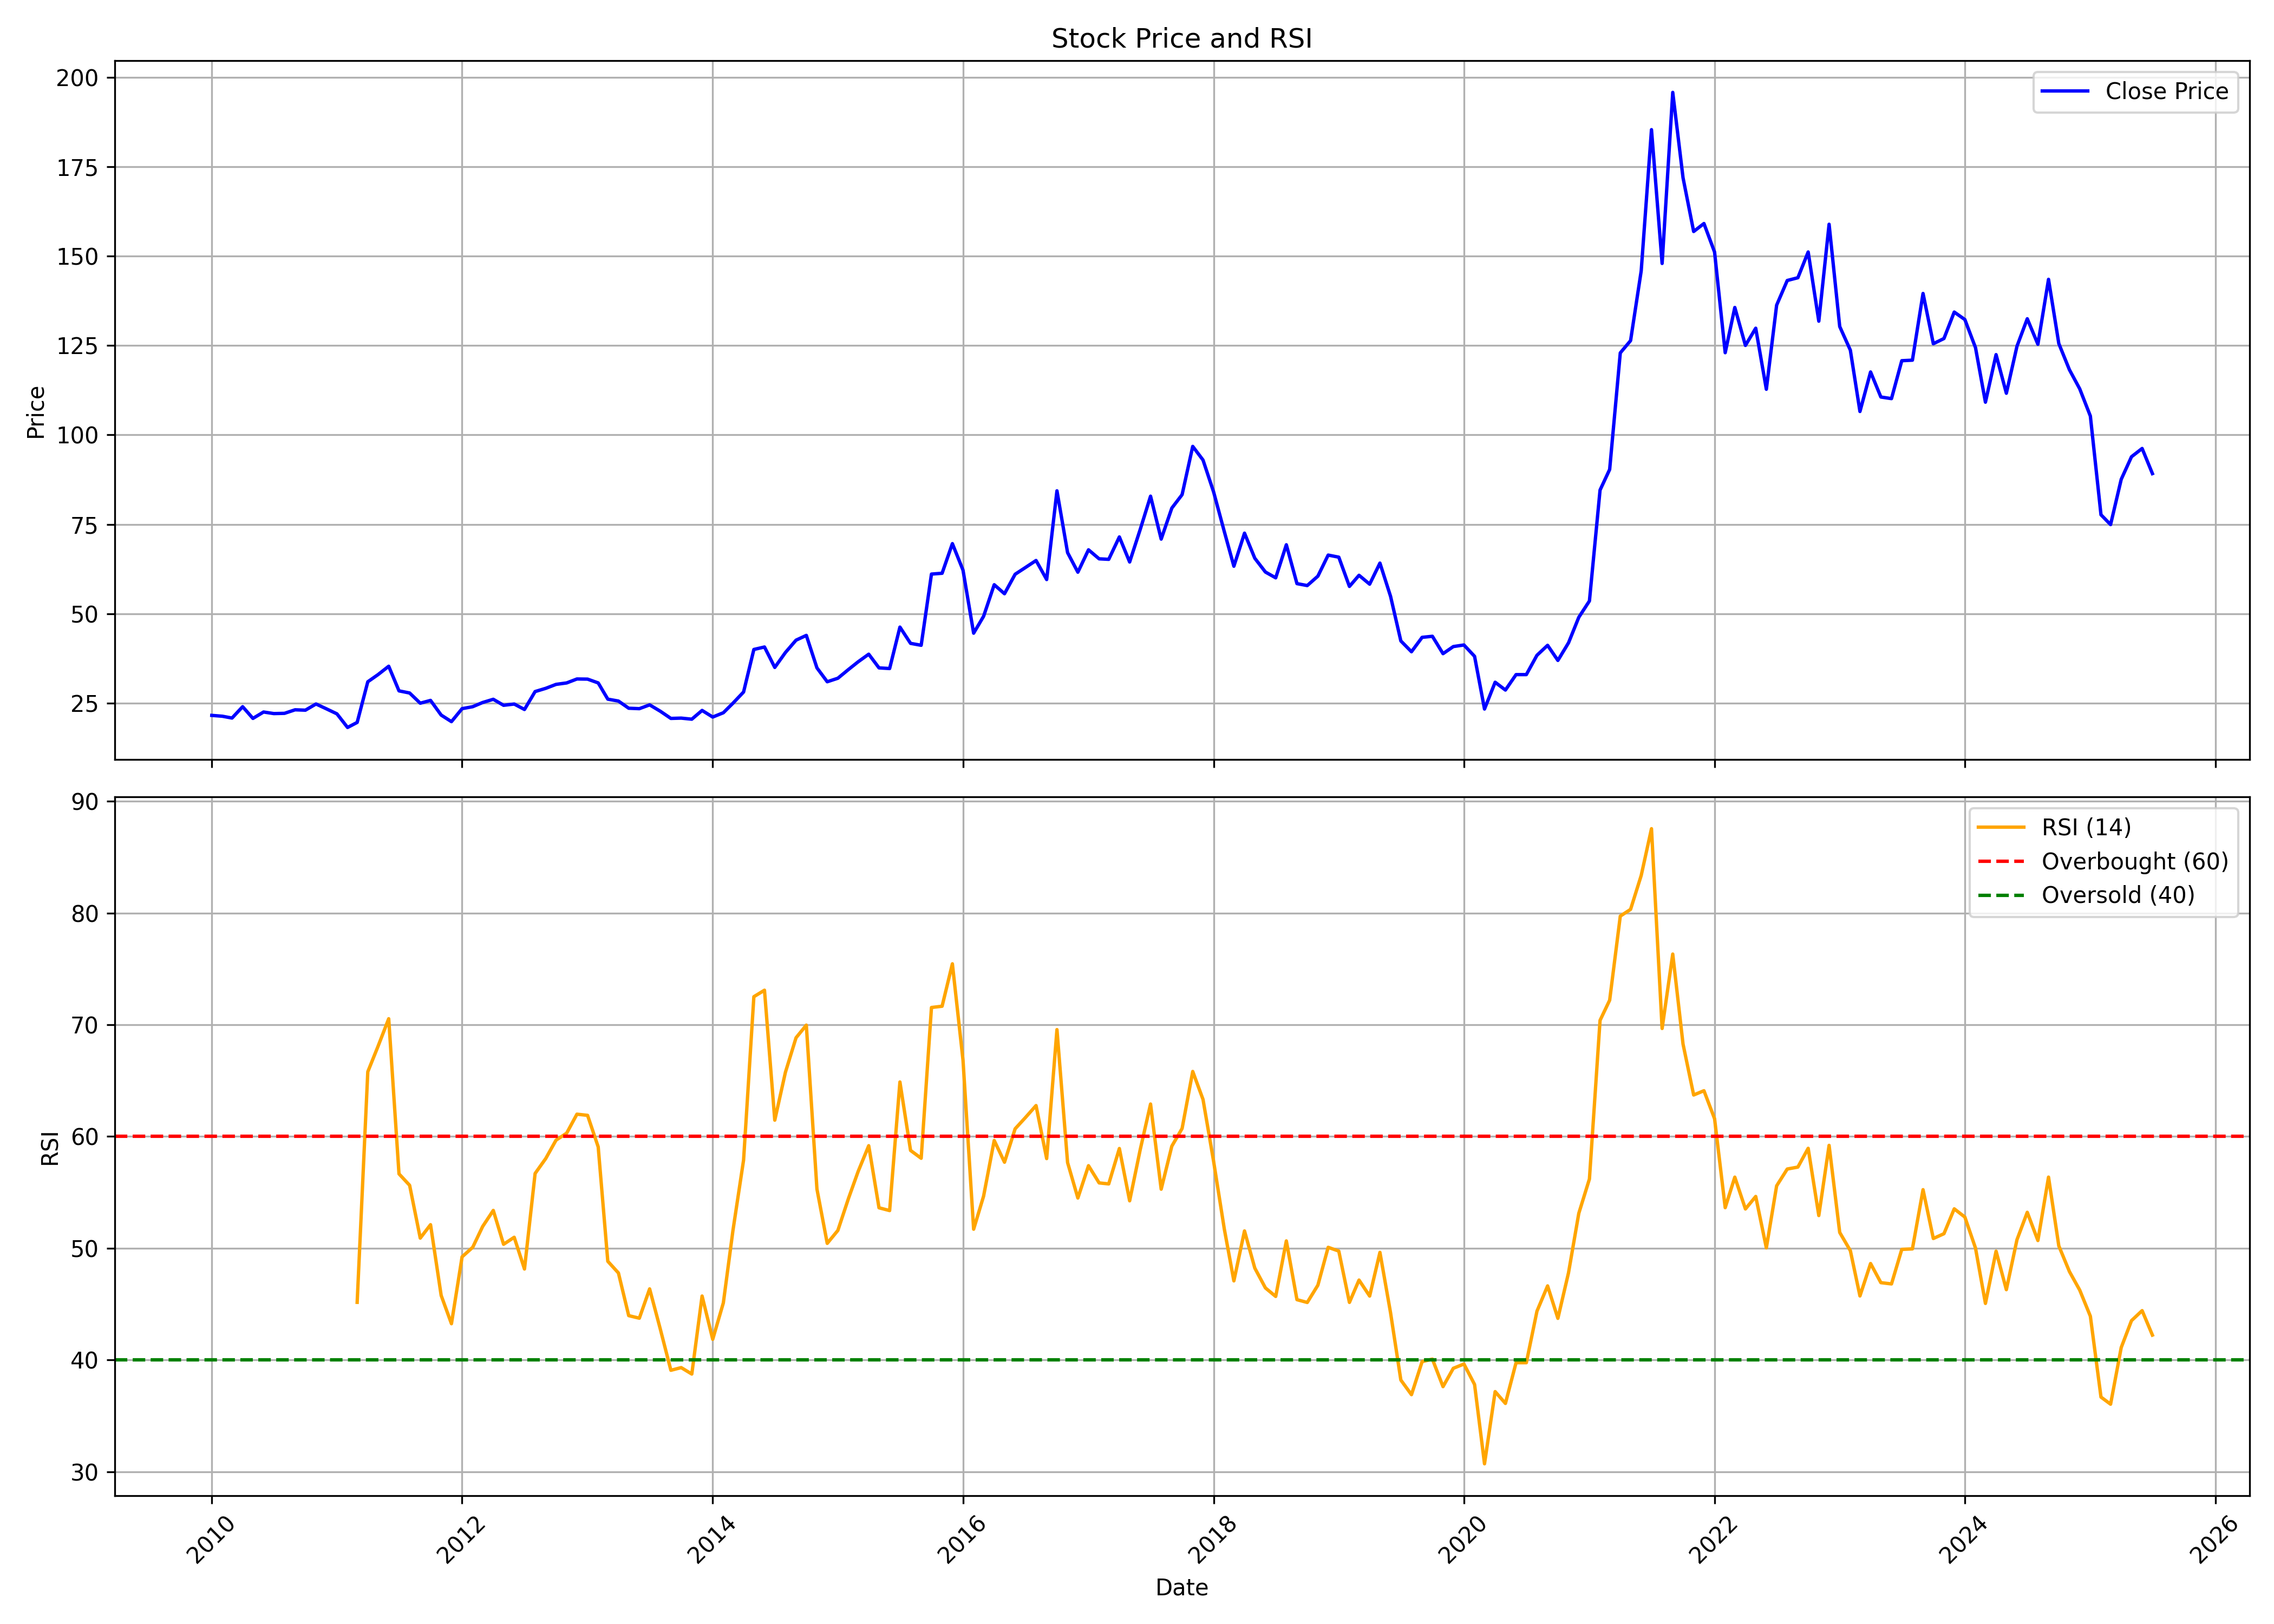

The data file committed next to this chart (first rows):
, date, symbol, open, high, low, close, volume, rsi
0, 2010-01-01, KANORICHEM, 22.74, 25, 21.18, 21.59, 644789, 
1, 2010-02-01, KANORICHEM, 21.66, 23.45, 19.87, 21.35, 240680, 
2, 2010-03-01, KANORICHEM, 21.35, 22.67, 20.27, 20.85, 173146, 
3, 2010-04-01, KANORICHEM, 21.08, 24.77, 20.85, 24.02, 349400, 
4, 2010-05-01, KANORICHEM, 24.33, 24.33, 20.37, 20.74, 259643, 
5, 2010-06-01, KANORICHEM, 20.95, 22.81, 20.27, 22.54, 185106, 
6, 2010-07-01, KANORICHEM, 22.33, 24.06, 21.83, 22.1, 488999, 
7, 2010-08-01, KANORICHEM, 23.08, 26.12, 21.88, 22.16, 925674, 
8, 2010-09-01, KANORICHEM, 22.16, 24, 21.99, 23.15, 326504, 
9, 2010-10-01, KANORICHEM, 23.08, 24.35, 22.48, 23.05, 323280, 
10, 2010-11-01, KANORICHEM, 23.15, 27.25, 21.88, 24.78, 841878, 
11, 2010-12-01, KANORICHEM, 24.71, 27.18, 21.88, 23.44, 253402, 
12, 2011-01-01, KANORICHEM, 23.33, 24.56, 21.53, 22.02, 163275, 
13, 2011-02-01, KANORICHEM, 22.06, 23.61, 18.21, 18.21, 299305, 
14, 2011-03-01, KANORICHEM, 18.71, 21.04, 17.72, 19.62, 371448, 45.16
15, 2011-04-01, KANORICHEM, 19.91, 46.17, 19.45, 30.99, 10900979, 65.79
16, 2011-05-01, KANORICHEM, 31.41, 34.84, 25.2, 33, 1627795, 68.08
17, 2011-06-01, KANORICHEM, 33.53, 36, 32.01, 35.33, 1245189, 70.54
18, 2011-07-01, KANORICHEM, 35.29, 38.97, 28.24, 28.45, 1828654, 56.65
19, 2011-08-01, KANORICHEM, 31.72, 34.76, 24.76, 27.85, 476979, 55.63
20, 2011-09-01, KANORICHEM, 27.85, 28.59, 24.3, 25, 361428, 50.9
21, 2011-10-01, KANORICHEM, 24.3, 28.2, 23.2, 25.78, 225024, 52.1
22, 2011-11-01, KANORICHEM, 25.78, 26.84, 21.13, 21.68, 183030, 45.77
23, 2011-12-01, KANORICHEM, 21.87, 22.26, 17.97, 19.84, 238049, 43.24
24, 2012-01-01, KANORICHEM, 19.96, 25, 19.96, 23.48, 169835, 49.23
25, 2012-02-01, KANORICHEM, 23.48, 27.93, 22.81, 24.02, 325080, 50.08
26, 2012-03-01, KANORICHEM, 24.18, 27.89, 22.77, 25.19, 282930, 51.95
27, 2012-04-01, KANORICHEM, 24.69, 28.83, 24.34, 26.09, 216564, 53.38
28, 2012-05-01, KANORICHEM, 26.29, 27.73, 23.87, 24.41, 252421, 50.35
29, 2012-06-01, KANORICHEM, 25.43, 25.51, 22.69, 24.76, 229399, 50.98
30, 2012-07-01, KANORICHEM, 25, 27.26, 22.77, 23.24, 206080, 48.14
31, 2012-08-01, KANORICHEM, 25.02, 31.57, 24.21, 28.25, 768130, 56.69
32, 2012-09-01, KANORICHEM, 28.34, 30.75, 28.05, 29.15, 330736, 58.03
33, 2012-10-01, KANORICHEM, 29.15, 30.46, 28.5, 30.26, 324289, 59.67
34, 2012-11-01, KANORICHEM, 30.05, 31.44, 29.03, 30.67, 460666, 60.29
35, 2012-12-01, KANORICHEM, 30.46, 33.24, 30.26, 31.77, 7206788, 61.99
36, 2013-01-01, KANORICHEM, 31.08, 32.71, 31.08, 31.73, 989807, 61.89
37, 2013-02-01, KANORICHEM, 31.69, 32.22, 28.34, 30.67, 1135083, 59.07
38, 2013-03-01, KANORICHEM, 31.36, 31.36, 22.9, 26.13, 31320, 48.83
39, 2013-04-01, KANORICHEM, 25.35, 28.95, 23.84, 25.6, 26388, 47.79
40, 2013-05-01, KANORICHEM, 25.6, 25.6, 22.94, 23.59, 56690, 43.97
41, 2013-06-01, KANORICHEM, 23.76, 25.27, 22.24, 23.47, 50347, 43.74
42, 2013-07-01, KANORICHEM, 22.98, 26.09, 22.98, 24.53, 90040, 46.36
43, 2013-08-01, KANORICHEM, 25.77, 25.77, 21.6, 22.76, 163858, 42.78
44, 2013-09-01, KANORICHEM, 23.19, 24.05, 20.66, 20.74, 45469, 39.08
45, 2013-10-01, KANORICHEM, 20.74, 21.9, 20.1, 20.83, 87576, 39.32
46, 2013-11-01, KANORICHEM, 21.21, 23.02, 19.93, 20.53, 653641, 38.74
47, 2013-12-01, KANORICHEM, 20.53, 23.92, 19.37, 22.98, 1203815, 45.72
48, 2014-01-01, KANORICHEM, 23.19, 24.44, 20.36, 21.13, 460338, 41.85
49, 2014-02-01, KANORICHEM, 21, 22.72, 19.75, 22.33, 226048, 45.11
50, 2014-03-01, KANORICHEM, 22.76, 25.29, 21.69, 24.99, 324609, 51.59
51, 2014-04-01, KANORICHEM, 25.25, 29.76, 24.69, 28.13, 441017, 57.89
52, 2014-05-01, KANORICHEM, 28.13, 43.03, 25.9, 40.02, 1189390, 72.51
53, 2014-06-01, KANORICHEM, 40.75, 47.63, 37.88, 40.71, 1495307, 73.09
54, 2014-07-01, KANORICHEM, 41.01, 43.72, 34.1, 35, 1912120, 61.46
55, 2014-08-01, KANORICHEM, 34.91, 39.77, 33.84, 39.17, 1093061, 65.74
56, 2014-09-01, KANORICHEM, 40.08, 48.5, 37.5, 42.62, 2192030, 68.83
57, 2014-10-01, KANORICHEM, 42.8, 48.28, 40.13, 43.96, 924450, 69.96
58, 2014-11-01, KANORICHEM, 41.15, 41.15, 34.69, 34.87, 917111, 55.29
59, 2014-12-01, KANORICHEM, 35, 36.25, 28.06, 31, 611571, 50.43
... 127 more rows
